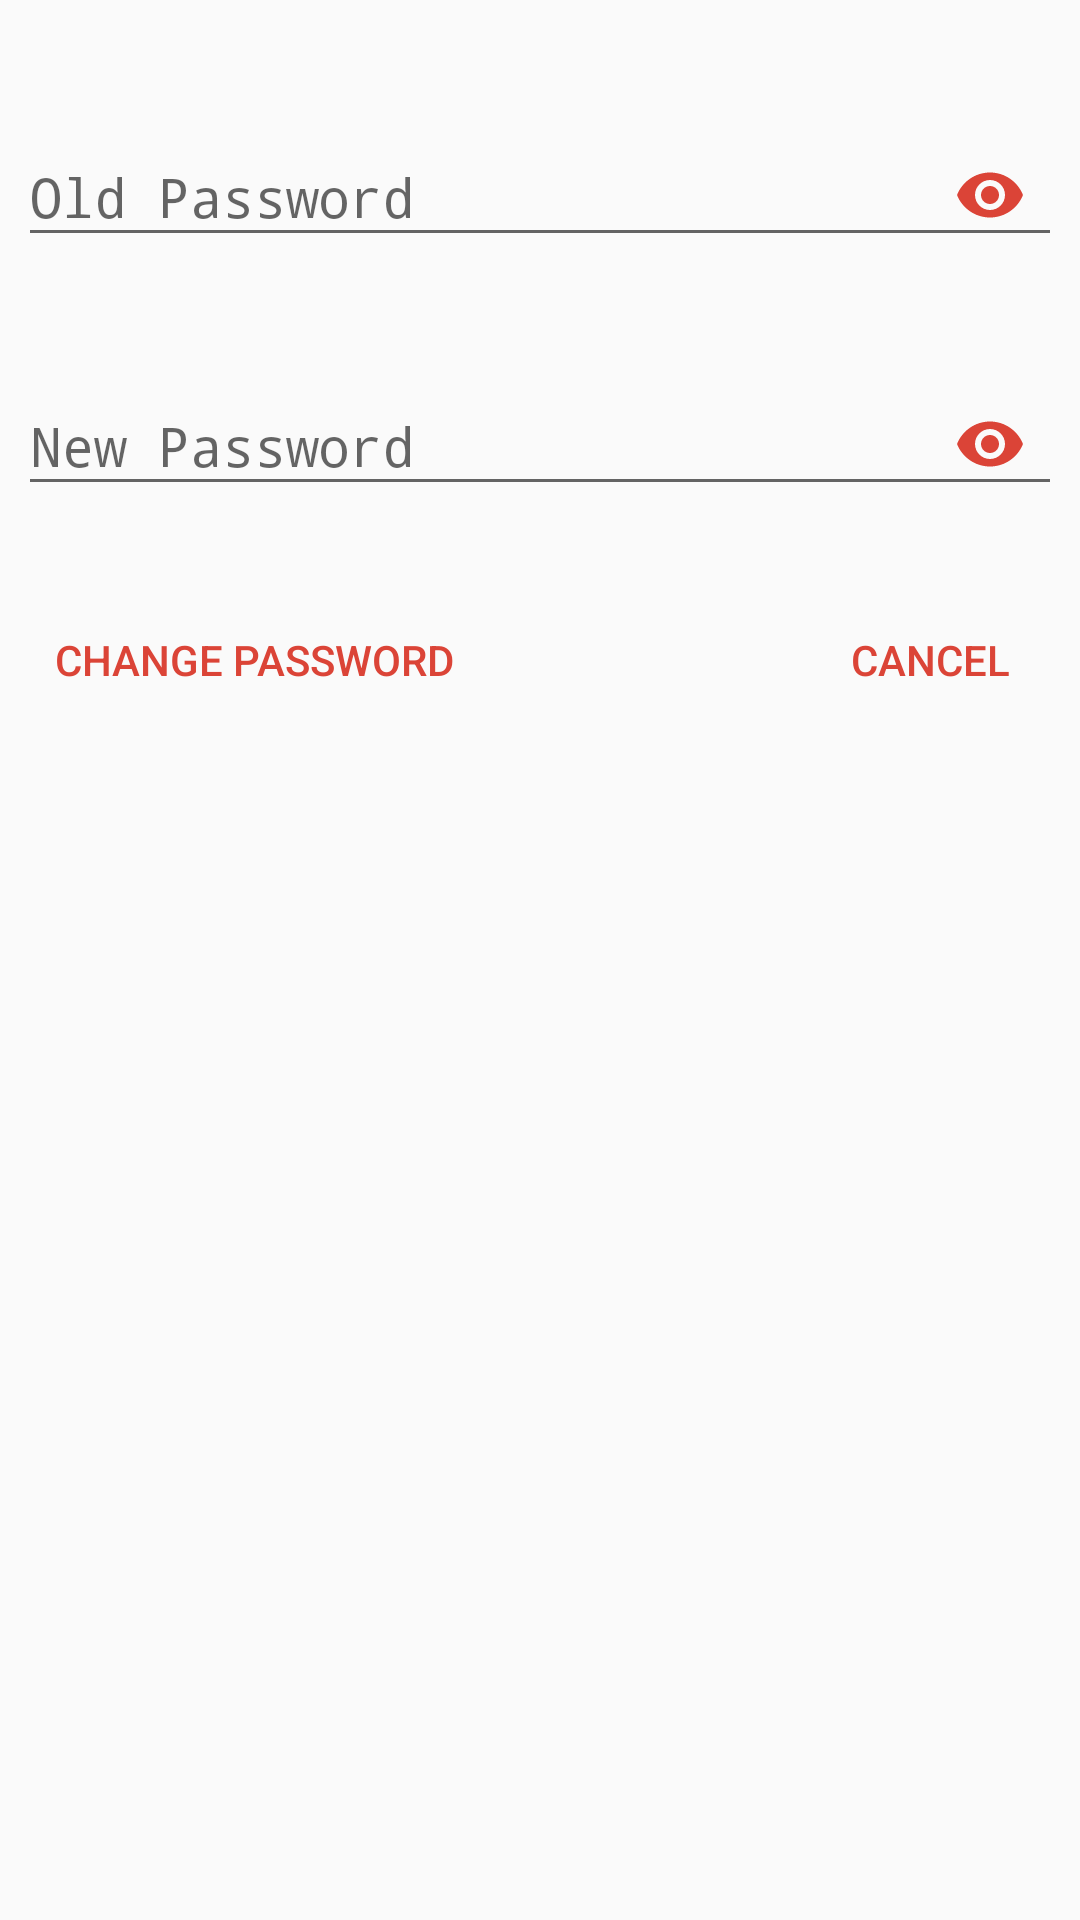

This screen was rendered from an Android layout file. Write that file and the resources it references.
<!-- AndroidManifest.xml: application theme AppTheme -->
<!-- res/layout/dialog_change_password.xml -->
<?xml version="1.0" encoding="utf-8"?>
<RelativeLayout xmlns:android="http://schemas.android.com/apk/res/android"
    xmlns:app="http://schemas.android.com/apk/res-auto"
    android:orientation="vertical"
    android:layout_width="match_parent"
    android:layout_height="match_parent"
    android:padding="@dimen/activity_horizontal_margin">


    <android.support.design.widget.TextInputLayout
        android:id="@+id/ti_old_password"
        android:layout_width="match_parent"
        android:layout_height="wrap_content"
        android:layout_marginTop="@dimen/child_margin_top"
        app:passwordToggleEnabled="true"
        app:passwordToggleTint="@color/colorPrimary">

        <EditText
            android:id="@+id/et_old_password"
            android:layout_width="match_parent"
            android:layout_height="wrap_content"
            android:hint="Old Password"
            android:inputType="textPassword" />

    </android.support.design.widget.TextInputLayout>

    <android.support.design.widget.TextInputLayout
        android:id="@+id/ti_new_password"
        android:layout_width="match_parent"
        android:layout_height="wrap_content"
        android:layout_below="@+id/ti_old_password"
        android:layout_marginTop="@dimen/child_margin_top"
        app:passwordToggleEnabled="true"
        app:passwordToggleTint="@color/colorPrimary">

        <EditText
            android:id="@+id/et_new_password"
            android:layout_width="match_parent"
            android:layout_height="wrap_content"
            android:hint="New Password"
            android:inputType="textPassword"/>

    </android.support.design.widget.TextInputLayout>

    <Button
        android:id="@+id/btn_change_password"
        android:layout_width="wrap_content"
        android:layout_height="wrap_content"
        android:layout_below="@id/ti_new_password"
        android:layout_alignParentLeft="true"
        android:text="Change Password"
        android:layout_marginTop="@dimen/button_margin"
        style="@style/Widget.AppCompat.Button.Borderless.Colored"/>

    <Button
        android:id="@+id/btn_cancel"
        android:layout_width="wrap_content"
        android:layout_height="wrap_content"
        android:layout_below="@id/ti_new_password"
        android:text="Cancel"
        android:layout_alignParentRight="true"
        android:layout_marginTop="@dimen/button_margin"
        style="@style/Widget.AppCompat.Button.Borderless.Colored"/>

    <TextView
        android:id="@+id/tv_message"
        android:visibility="gone"
        android:layout_below="@+id/btn_change_password"
        android:layout_centerHorizontal="true"
        android:textColor="@android:color/holo_red_dark"
        android:layout_width="wrap_content"
        android:layout_height="wrap_content" />

    <ProgressBar
        style="@style/Base.Widget.AppCompat.ProgressBar"
        android:id="@+id/progress"
        android:visibility="gone"
        android:layout_width="match_parent"
        android:layout_height="wrap_content"
        android:layout_marginTop="@dimen/button_margin"
        android:layout_marginBottom="@dimen/button_margin"
        android:indeterminate="true"
        android:layout_below="@+id/tv_message"/>

</RelativeLayout>
<!-- resources referenced by this layout -->
<resources>
  <color name="colorPrimary">#db4437</color>
  <dimen name="activity_horizontal_margin">6dp</dimen>
  <dimen name="button_margin">24dp</dimen>
  <dimen name="child_margin_top">24dp</dimen>
  <style name="AppTheme" parent="Theme.AppCompat.Light.DarkActionBar">
          
          <item name="colorPrimary">@color/colorPrimary</item>
          <item name="colorPrimaryDark">@color/colorPrimaryDark</item>
          <item name="colorAccent">@color/colorPrimary</item>
      </style>
  <color name="colorPrimaryDark">#b93221</color>
</resources>
